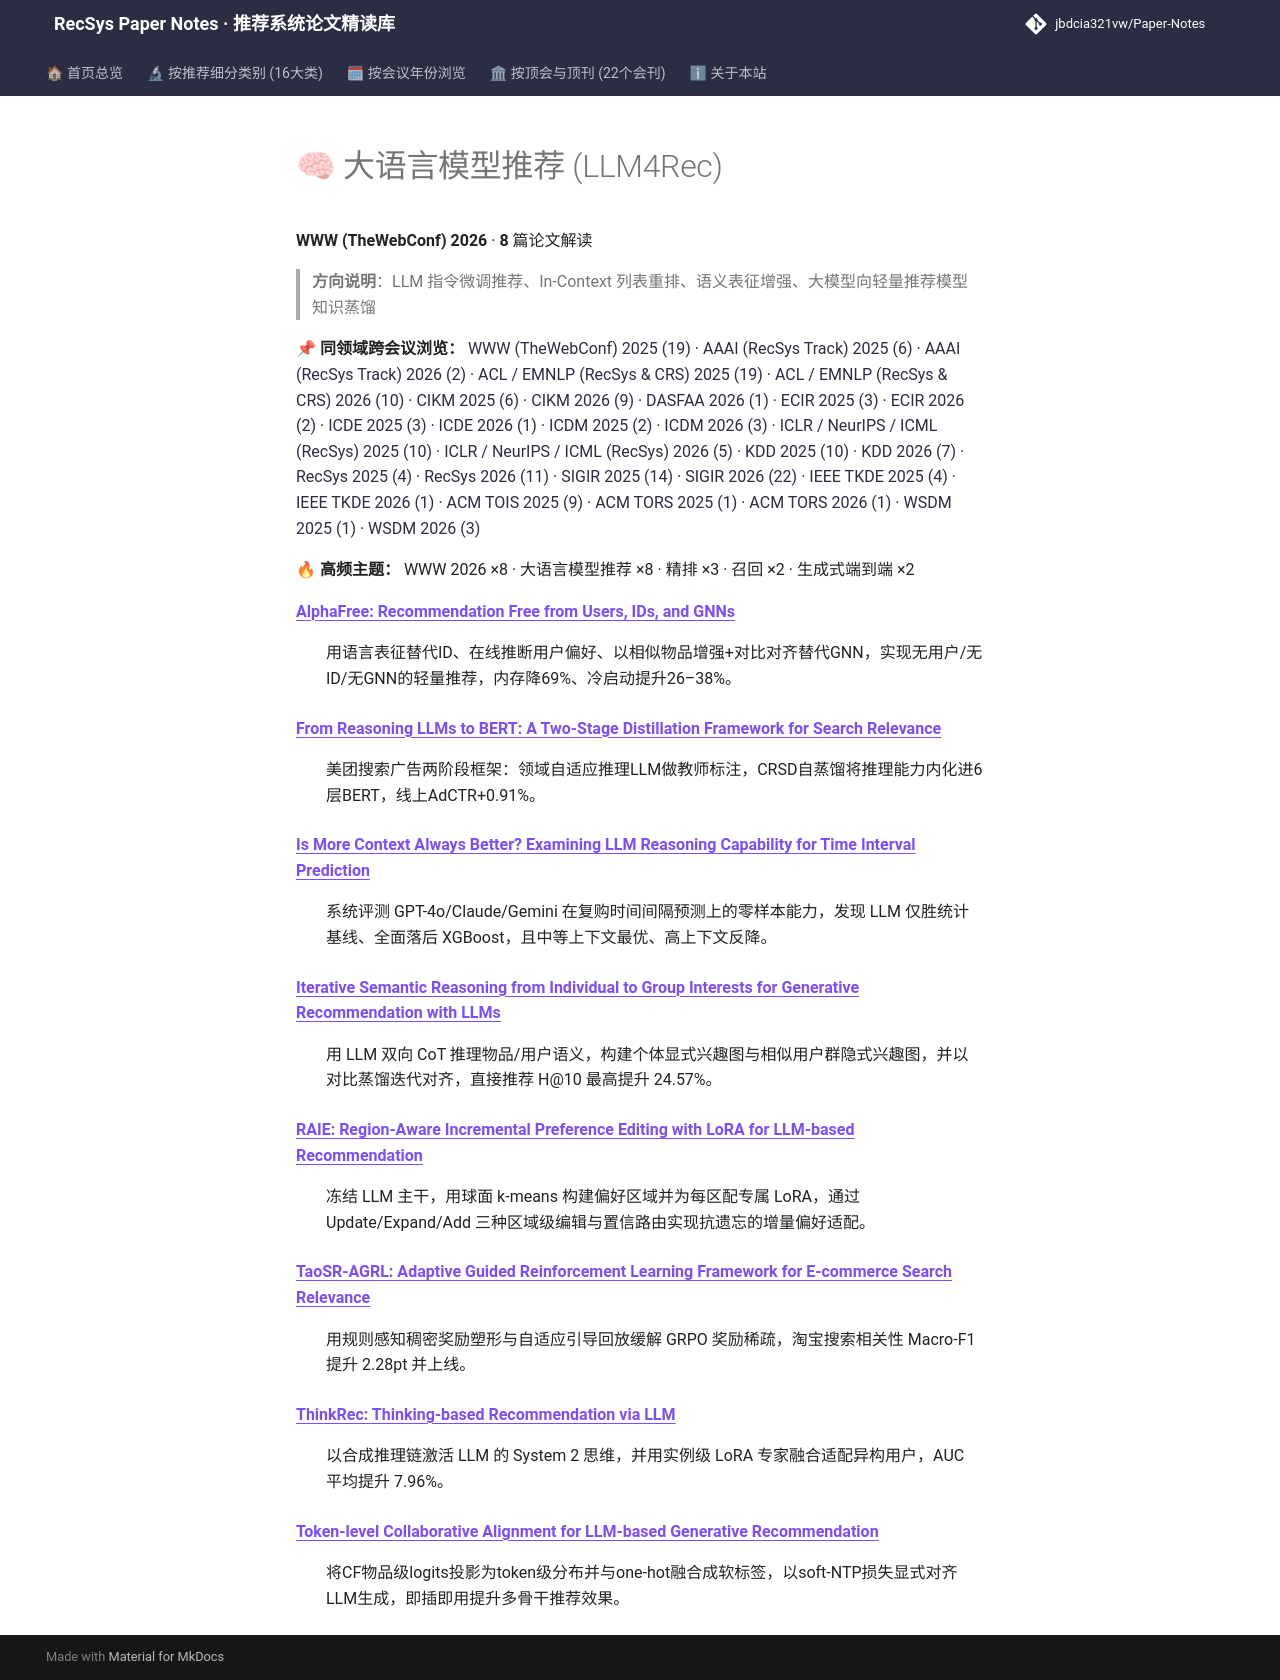

repository: jbdcia321vw/Paper-Notes · page: venues/WWW/2026/llm_rec/index.html · generator: mkdocs

# 🧠 大语言模型推荐 (LLM4Rec)

**WWW (TheWebConf) 2026** · **8** 篇论文解读

> **方向说明**：LLM 指令微调推荐、In-Context 列表重排、语义表征增强、大模型向轻量推荐模型知识蒸馏

📌 **同领域跨会议浏览：** [WWW (TheWebConf) 2025 (19)](../../2025/llm_rec/) · [AAAI (RecSys Track) 2025 (6)](../../../AAAI/2025/llm_rec/) · [AAAI (RecSys Track) 2026 (2)](../../../AAAI/2026/llm_rec/) · [ACL / EMNLP (RecSys & CRS) 2025 (19)](../../../ACL_EMNLP/2025/llm_rec/) · [ACL / EMNLP (RecSys & CRS) 2026 (10)](../../../ACL_EMNLP/2026/llm_rec/) · [CIKM 2025 (6)](../../../CIKM/2025/llm_rec/) · [CIKM 2026 (9)](../../../CIKM/2026/llm_rec/) · [DASFAA 2026 (1)](../../../DASFAA/2026/llm_rec/) · [ECIR 2025 (3)](../../../ECIR/2025/llm_rec/) · [ECIR 2026 (2)](../../../ECIR/2026/llm_rec/) · [ICDE 2025 (3)](../../../ICDE/2025/llm_rec/) · [ICDE 2026 (1)](../../../ICDE/2026/llm_rec/) · [ICDM 2025 (2)](../../../ICDM/2025/llm_rec/) · [ICDM 2026 (3)](../../../ICDM/2026/llm_rec/) · [ICLR / NeurIPS / ICML (RecSys) 2025 (10)](../../../ICLR_NeurIPS_ICML/2025/llm_rec/) · [ICLR / NeurIPS / ICML (RecSys) 2026 (5)](../../../ICLR_NeurIPS_ICML/2026/llm_rec/) · [KDD 2025 (10)](../../../KDD/2025/llm_rec/) · [KDD 2026 (7)](../../../KDD/2026/llm_rec/) · [RecSys 2025 (4)](../../../RecSys/2025/llm_rec/) · [RecSys 2026 (11)](../../../RecSys/2026/llm_rec/) · [SIGIR 2025 (14)](../../../SIGIR/2025/llm_rec/) · [SIGIR 2026 (22)](../../../SIGIR/2026/llm_rec/) · [IEEE TKDE 2025 (4)](../../../TKDE/2025/llm_rec/) · [IEEE TKDE 2026 (1)](../../../TKDE/2026/llm_rec/) · [ACM TOIS 2025 (9)](../../../TOIS/2025/llm_rec/) · [ACM TORS 2025 (1)](../../../TORS/2025/llm_rec/) · [ACM TORS 2026 (1)](../../../TORS/2026/llm_rec/) · [WSDM 2025 (1)](../../../WSDM/2025/llm_rec/) · [WSDM 2026 (3)](../../../WSDM/2026/llm_rec/)

🔥 **高频主题：** WWW 2026 ×8 · 大语言模型推荐 ×8 · 精排 ×3 · 召回 ×2 · 生成式端到端 ×2

<dl>
<dt><strong><a href="alphafree_recommendation_free_from_users_ids_and_gnns/">AlphaFree: Recommendation Free from Users, IDs, and GNNs</a></strong></dt>
<dd>
<p>用语言表征替代ID、在线推断用户偏好、以相似物品增强+对比对齐替代GNN，实现无用户/无ID/无GNN的轻量推荐，内存降69%、冷启动提升26–38%。</p>
</dd>
<dt><strong><a href="from_reasoning_llms_to_bert_a_two_stage_distillation_framework_for_search_r/">From Reasoning LLMs to BERT: A Two-Stage Distillation Framework for Search Relevance</a></strong></dt>
<dd>
<p>美团搜索广告两阶段框架：领域自适应推理LLM做教师标注，CRSD自蒸馏将推理能力内化进6层BERT，线上AdCTR+0.91%。</p>
</dd>
<dt><strong><a href="is_more_context_always_better_examining_llm_reasoning_capability_for_time_i/">Is More Context Always Better? Examining LLM Reasoning Capability for Time Interval Prediction</a></strong></dt>
<dd>
<p>系统评测 GPT-4o/Claude/Gemini 在复购时间间隔预测上的零样本能力，发现 LLM 仅胜统计基线、全面落后 XGBoost，且中等上下文最优、高上下文反降。</p>
</dd>
<dt><strong><a href="iterative_semantic_reasoning_from_individual_to_group_interests_for_generat/">Iterative Semantic Reasoning from Individual to Group Interests for Generative Recommendation with LLMs</a></strong></dt>
<dd>
<p>用 LLM 双向 CoT 推理物品/用户语义，构建个体显式兴趣图与相似用户群隐式兴趣图，并以对比蒸馏迭代对齐，直接推荐 H@10 最高提升 24.57%。</p>
</dd>
<dt><strong><a href="raie_region_aware_incremental_preference_editing_with_lora_for_llm_based_re/">RAIE: Region-Aware Incremental Preference Editing with LoRA for LLM-based Recommendation</a></strong></dt>
<dd>
<p>冻结 LLM 主干，用球面 k-means 构建偏好区域并为每区配专属 LoRA，通过 Update/Expand/Add 三种区域级编辑与置信路由实现抗遗忘的增量偏好适配。</p>
</dd>
<dt><strong><a href="taosr_agrl_adaptive_guided_reinforcement_learning_framework_for_e_commerce_/">TaoSR-AGRL: Adaptive Guided Reinforcement Learning Framework for E-commerce Search Relevance</a></strong></dt>
<dd>
<p>用规则感知稠密奖励塑形与自适应引导回放缓解 GRPO 奖励稀疏，淘宝搜索相关性 Macro-F1 提升 2.28pt 并上线。</p>
</dd>
<dt><strong><a href="thinkrec_thinking_based_recommendation_via_llm/">ThinkRec: Thinking-based Recommendation via LLM</a></strong></dt>
<dd>
<p>以合成推理链激活 LLM 的 System 2 思维，并用实例级 LoRA 专家融合适配异构用户，AUC 平均提升 7.96%。</p>
</dd>
<dt><strong><a href="token_level_collaborative_alignment_for_llm_based_generative_recommendation/">Token-level Collaborative Alignment for LLM-based Generative Recommendation</a></strong></dt>
<dd>
<p>将CF物品级logits投影为token级分布并与one-hot融合成软标签，以soft-NTP损失显式对齐LLM生成，即插即用提升多骨干推荐效果。</p>
</dd>
</dl>
